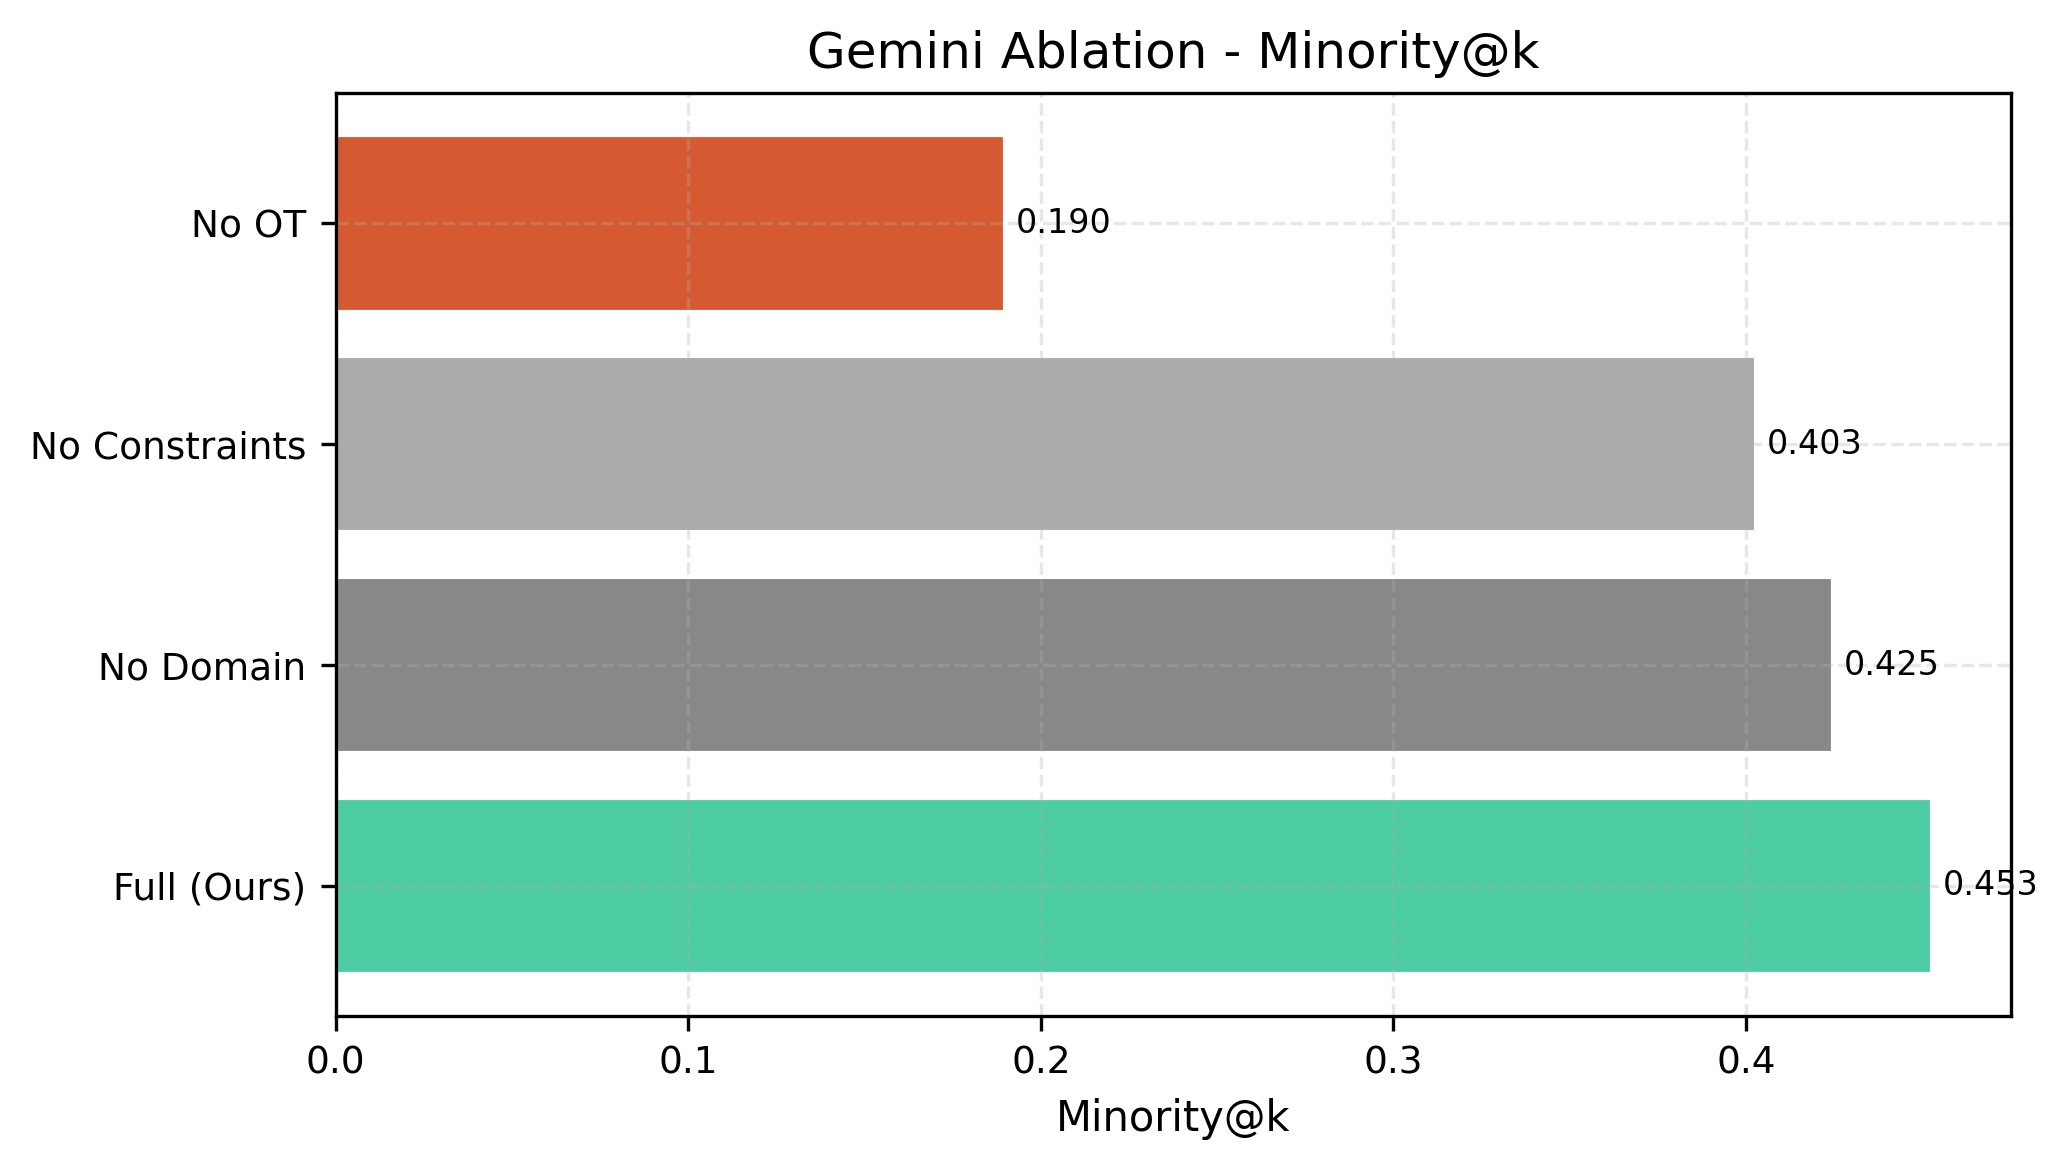

The table this chart was drawn from, first rows:
variant, value
Full (Ours), 0.4527
No Domain, 0.4247
No Constraints, 0.4028
No OT, 0.1899
